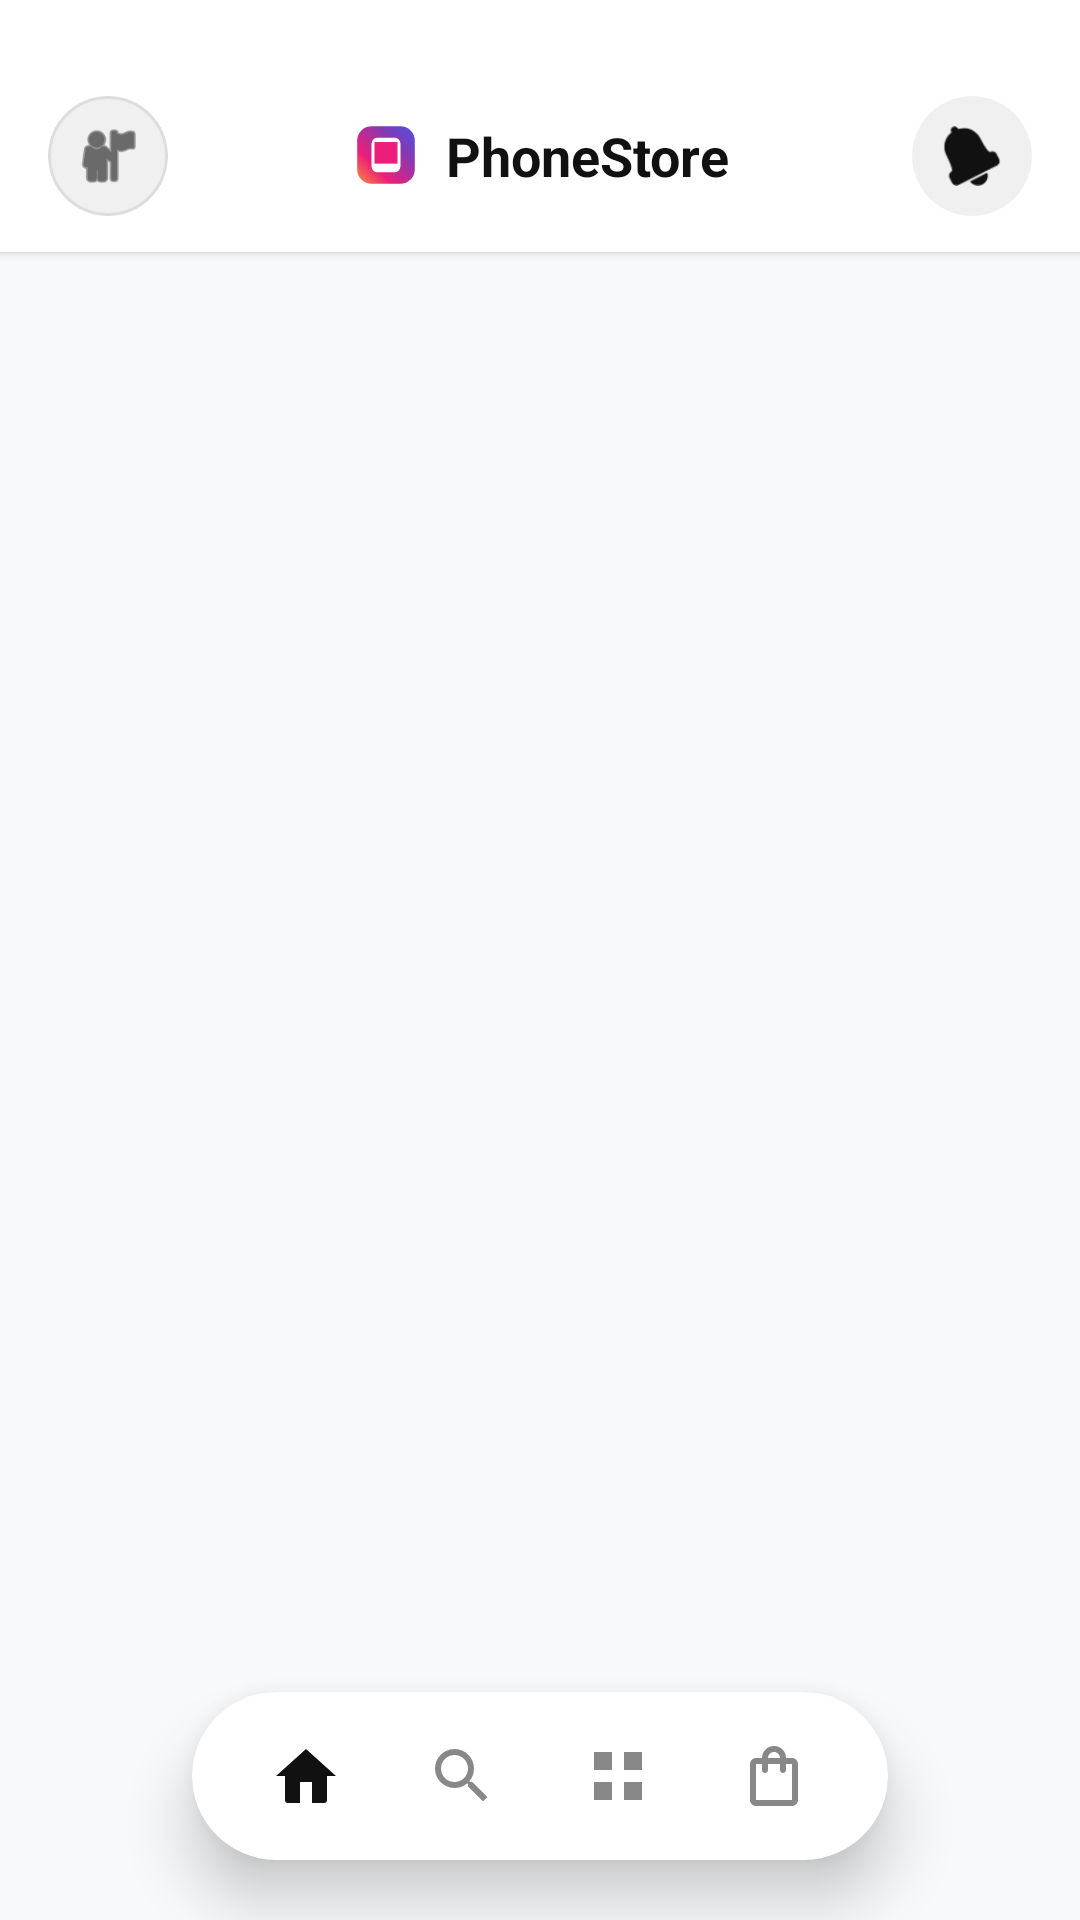

The Android layout XML behind this screen, and the referenced resources:
<!-- AndroidManifest.xml: application theme Theme.PhoneStore -->
<!-- res/layout/activity_main.xml -->
<?xml version="1.0" encoding="utf-8"?>
<androidx.constraintlayout.widget.ConstraintLayout xmlns:android="http://schemas.android.com/apk/res/android"
    xmlns:app="http://schemas.android.com/apk/res-auto"
    xmlns:tools="http://schemas.android.com/tools"
    android:id="@+id/mainLayout"
    android:layout_width="match_parent"
    android:layout_height="match_parent"
    android:background="#F8F9FA"
    android:fitsSystemWindows="true"
    tools:context=".MainActivity">

    
    <LinearLayout
        android:id="@+id/topHeaderBar"
        android:layout_width="match_parent"
        android:layout_height="wrap_content"
        android:background="@color/white"
        android:elevation="2dp"
        android:gravity="center_vertical"
        android:orientation="horizontal"
        android:paddingStart="16dp"
        android:paddingTop="32dp"
        android:paddingEnd="16dp"
        android:paddingBottom="12dp"
        app:layout_constraintTop_toTopOf="parent">

        
        <com.google.android.material.card.MaterialCardView
            android:id="@+id/cardAvatar"
            android:layout_width="40dp"
            android:layout_height="40dp"
            app:cardBackgroundColor="#F0F0F0"
            app:cardCornerRadius="20dp"
            app:cardElevation="0dp"
            app:strokeColor="#DDDDDD"
            app:strokeWidth="1dp">

            <ImageView
                android:id="@+id/btnAvatar"
                android:layout_width="match_parent"
                android:layout_height="match_parent"
                android:contentDescription="User Account"
                android:padding="8dp"
                android:scaleType="fitCenter"
                android:src="@android:drawable/ic_menu_myplaces"
                app:tint="#111111" />

        </com.google.android.material.card.MaterialCardView>

        
        <LinearLayout
            android:layout_width="0dp"
            android:layout_height="wrap_content"
            android:layout_weight="1"
            android:gravity="center"
            android:orientation="horizontal">

            <ImageView
                android:layout_width="24dp"
                android:layout_height="24dp"
                android:src="@drawable/ic_phonestore_logo" />

            <TextView
                android:layout_width="wrap_content"
                android:layout_height="wrap_content"
                android:layout_marginStart="8dp"
                android:text="PhoneStore"
                android:textColor="#111111"
                android:textSize="18sp"
                android:textStyle="bold" />
        </LinearLayout>

        
        <com.google.android.material.card.MaterialCardView
            android:id="@+id/cardNotification"
            android:layout_width="40dp"
            android:layout_height="40dp"
            app:cardBackgroundColor="#F0F0F0"
            app:cardCornerRadius="20dp"
            app:cardElevation="0dp"
            app:strokeWidth="0dp">

            <ImageView
                android:id="@+id/btnNotification"
                android:layout_width="match_parent"
                android:layout_height="match_parent"
                android:contentDescription="Notification"
                android:padding="10dp"
                android:scaleType="fitCenter"
                android:src="@android:drawable/ic_popup_reminder"
                app:tint="#111111" />

        </com.google.android.material.card.MaterialCardView>

    </LinearLayout>

    
    <androidx.fragment.app.FragmentContainerView
        android:id="@+id/fragmentContainer"
        android:layout_width="match_parent"
        android:layout_height="0dp"
        app:layout_constraintBottom_toBottomOf="parent"
        app:layout_constraintTop_toBottomOf="@id/topHeaderBar" />

    
    <com.google.android.material.card.MaterialCardView
        android:id="@+id/floatingBottomBar"
        android:layout_width="wrap_content"
        android:layout_height="56dp"
        android:layout_marginBottom="20dp"
        app:cardBackgroundColor="#FFFFFF"
        app:cardCornerRadius="28dp"
        app:cardElevation="12dp"
        app:strokeWidth="0dp"
        app:layout_constraintBottom_toBottomOf="parent"
        app:layout_constraintEnd_toEndOf="parent"
        app:layout_constraintStart_toStartOf="parent">

        <LinearLayout
            android:layout_width="wrap_content"
            android:layout_height="match_parent"
            android:gravity="center_vertical"
            android:orientation="horizontal"
            android:paddingStart="16dp"
            android:paddingEnd="16dp">

            
            <ImageButton
                android:id="@+id/btnNavHome"
                android:layout_width="44dp"
                android:layout_height="44dp"
                android:background="?attr/selectableItemBackgroundBorderless"
                android:contentDescription="Trang chủ"
                android:padding="10dp"
                android:src="@drawable/ic_nav_home"
                app:tint="#111111" />

            
            <ImageButton
                android:id="@+id/btnNavSearch"
                android:layout_width="44dp"
                android:layout_height="44dp"
                android:layout_marginStart="8dp"
                android:background="?attr/selectableItemBackgroundBorderless"
                android:contentDescription="Tìm kiếm"
                android:padding="10dp"
                android:src="@drawable/ic_nav_search"
                app:tint="#888888" />

            
            <ImageButton
                android:id="@+id/btnNavGrid"
                android:layout_width="44dp"
                android:layout_height="44dp"
                android:layout_marginStart="8dp"
                android:background="?attr/selectableItemBackgroundBorderless"
                android:contentDescription="Danh mục &amp; Sản phẩm"
                android:padding="10dp"
                android:src="@drawable/ic_nav_grid"
                app:tint="#888888" />

            
            <ImageButton
                android:id="@+id/btnNavBag"
                android:layout_width="44dp"
                android:layout_height="44dp"
                android:layout_marginStart="8dp"
                android:background="?attr/selectableItemBackgroundBorderless"
                android:contentDescription="Giỏ hàng"
                android:padding="10dp"
                android:src="@drawable/ic_nav_bag"
                app:tint="#888888" />

        </LinearLayout>

    </com.google.android.material.card.MaterialCardView>

</androidx.constraintlayout.widget.ConstraintLayout>
<!-- resources referenced by this layout -->
<resources>
  <color name="white">#FFFFFFFF</color>
  <!-- drawable ic_nav_bag (drawable) -->
  <?xml version="1.0" encoding="utf-8"?>
  <vector xmlns:android="http://schemas.android.com/apk/res/android"
      android:width="24dp"
      android:height="24dp"
      android:viewportWidth="24"
      android:viewportHeight="24">
      <path
          android:fillColor="#666666"
          android:pathData="M18,6H16C16,3.79 14.21,2 12,2C9.79,2 8,3.79 8,6H6C4.9,6 4,6.9 4,8V20C4,21.1 4.9,22 6,22H18C19.1,22 20,21.1 20,20V8C20,6.9 19.1,6 18,6ZM12,4C13.1,4 14,4.9 14,6H10C10,4.9 10.9,4 12,4ZM18,20H6V8H8V10C8,10.55 8.45,11 9,11C9.55,11 10,10.55 10,10V8H14V10C14,10.55 14.45,11 15,11C15.55,11 16,10.55 16,10V8H18V20Z"/>
  </vector>
  <!-- drawable ic_nav_grid (drawable) -->
  <?xml version="1.0" encoding="utf-8"?>
  <vector xmlns:android="http://schemas.android.com/apk/res/android"
      android:width="24dp"
      android:height="24dp"
      android:viewportWidth="24"
      android:viewportHeight="24">
      <path
          android:fillColor="#666666"
          android:pathData="M4,4H10V10H4V4ZM14,4H20V10H14V4ZM4,14H10V20H4V14ZM14,14H20V20H14V14Z"/>
  </vector>
  <!-- drawable ic_nav_home (drawable) -->
  <?xml version="1.0" encoding="utf-8"?>
  <vector xmlns:android="http://schemas.android.com/apk/res/android"
      android:width="24dp"
      android:height="24dp"
      android:viewportWidth="24"
      android:viewportHeight="24">
      <path
          android:fillColor="#111111"
          android:pathData="M12,3L2,12H5V20A1,1 0 0,0 6,21H10V14H14V21H18A1,1 0 0,0 19,20V12H22L12,3Z"/>
  </vector>
  <!-- drawable ic_nav_search (drawable) -->
  <?xml version="1.0" encoding="utf-8"?>
  <vector xmlns:android="http://schemas.android.com/apk/res/android"
      android:width="24dp"
      android:height="24dp"
      android:viewportWidth="24"
      android:viewportHeight="24">
      <path
          android:fillColor="#666666"
          android:pathData="M15.5,14H14.71L14.43,13.73A6.471,6.471 0 0,0 16,9.5A6.5,6.5 0 1,0 9.5,16A6.471,6.471 0 0,0 13.73,14.43L14,14.71V15.5L19,20.49L20.49,19L15.5,14ZM9.5,14C7.01,14 5,11.99 5,9.5C5,7.01 7.01,5 9.5,5C11.99,5 14,7.01 14,9.5C14,11.99 11.99,14 9.5,14Z"/>
  </vector>
  <style name="Theme.PhoneStore" parent="Base.Theme.PhoneStore" />
  <style name="Base.Theme.PhoneStore" parent="Theme.Material3.DayNight.NoActionBar">
          <item name="colorPrimary">@color/primary</item>
          <item name="colorOnPrimary">@color/white</item>
          <item name="android:statusBarColor">#FAF3F8</item>
          <item name="android:windowLightStatusBar">true</item>
          <item name="android:windowBackground">@drawable/bg_pastel_gradient</item>
          <item name="android:fitsSystemWindows">true</item>
      </style>
  <color name="primary">#0064E0</color>
  <!-- drawable bg_pastel_gradient (drawable) -->
  <?xml version="1.0" encoding="utf-8"?>
  <shape xmlns:android="http://schemas.android.com/apk/res/android"
      android:shape="rectangle">
      <gradient
          android:angle="135"
          android:startColor="@color/bg_gradient_start"
          android:endColor="@color/bg_gradient_end"
          android:type="linear" />
  </shape>
  <color name="bg_gradient_start">#FAF3F8</color>
  <color name="bg_gradient_end">#EFF6FF</color>
</resources>
